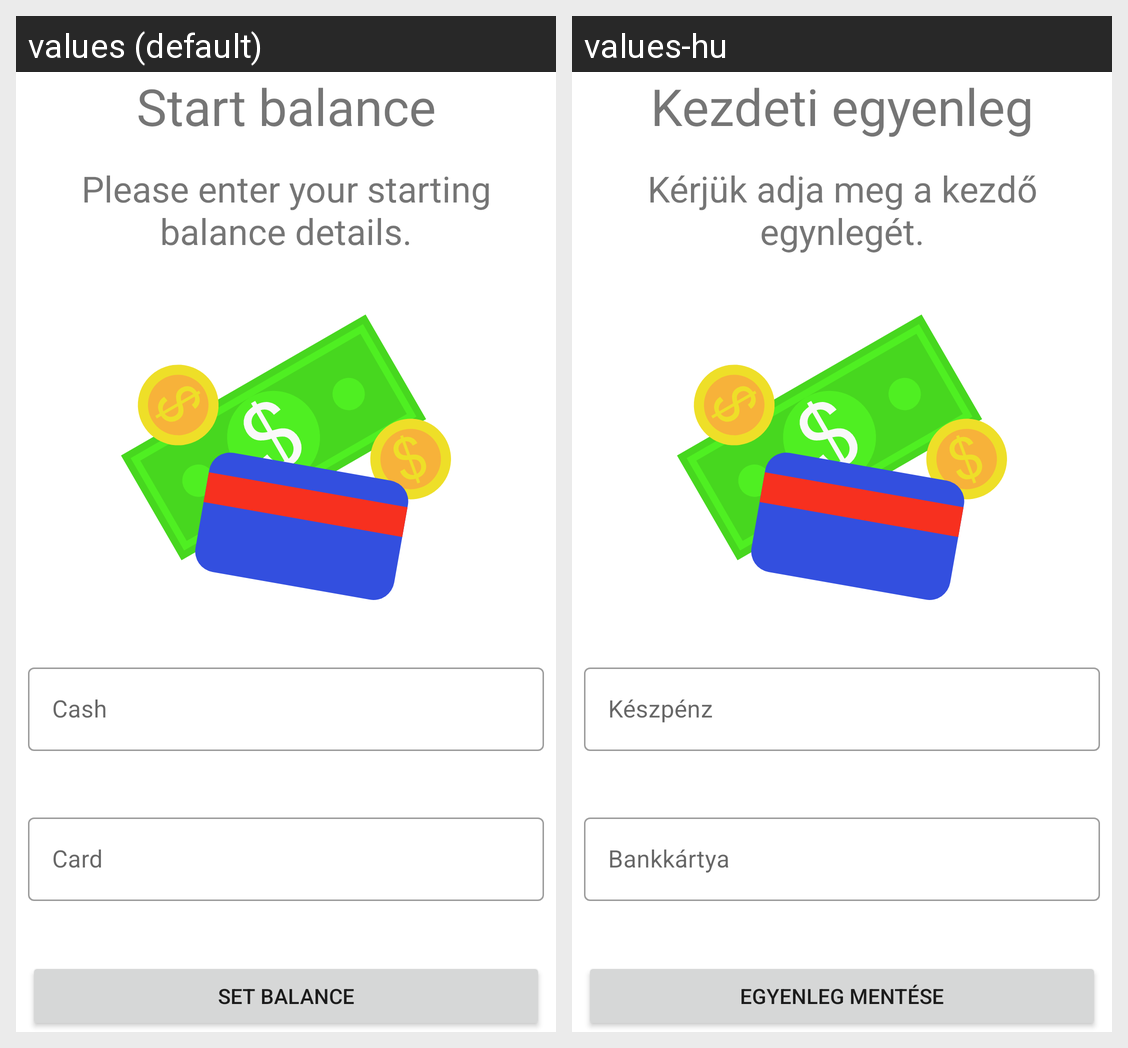

Locale-by-locale string values for the Android screen shown in this grid:
Android screen res/layout/fragment_start_balance.xml rendered under 2 locales, left to right: values (default), values-hu. Device: Nexus 5 (rendered at 1080×1920; each locale shown at half size, 540×960, under a caption strip naming it); theme Theme.ExpenseTracker.
Strings drawn on this screen, with the default value and each locale's value (text and hints the layout hard-codes, and strings that could not be matched under every locale, appear in the picture but are not listed):

start_balance
  values: Start balance
  values-hu: Kezdeti egyenleg

enter_balance_details
  values: Please enter your starting balance details.
  values-hu: Kérjük adja meg a kezdő egynlegét.

cash
  values: Cash
  values-hu: Készpénz

card
  values: Card
  values-hu: Bankkártya

set_balance
  values: Set balance
  values-hu: Egyenleg mentése
